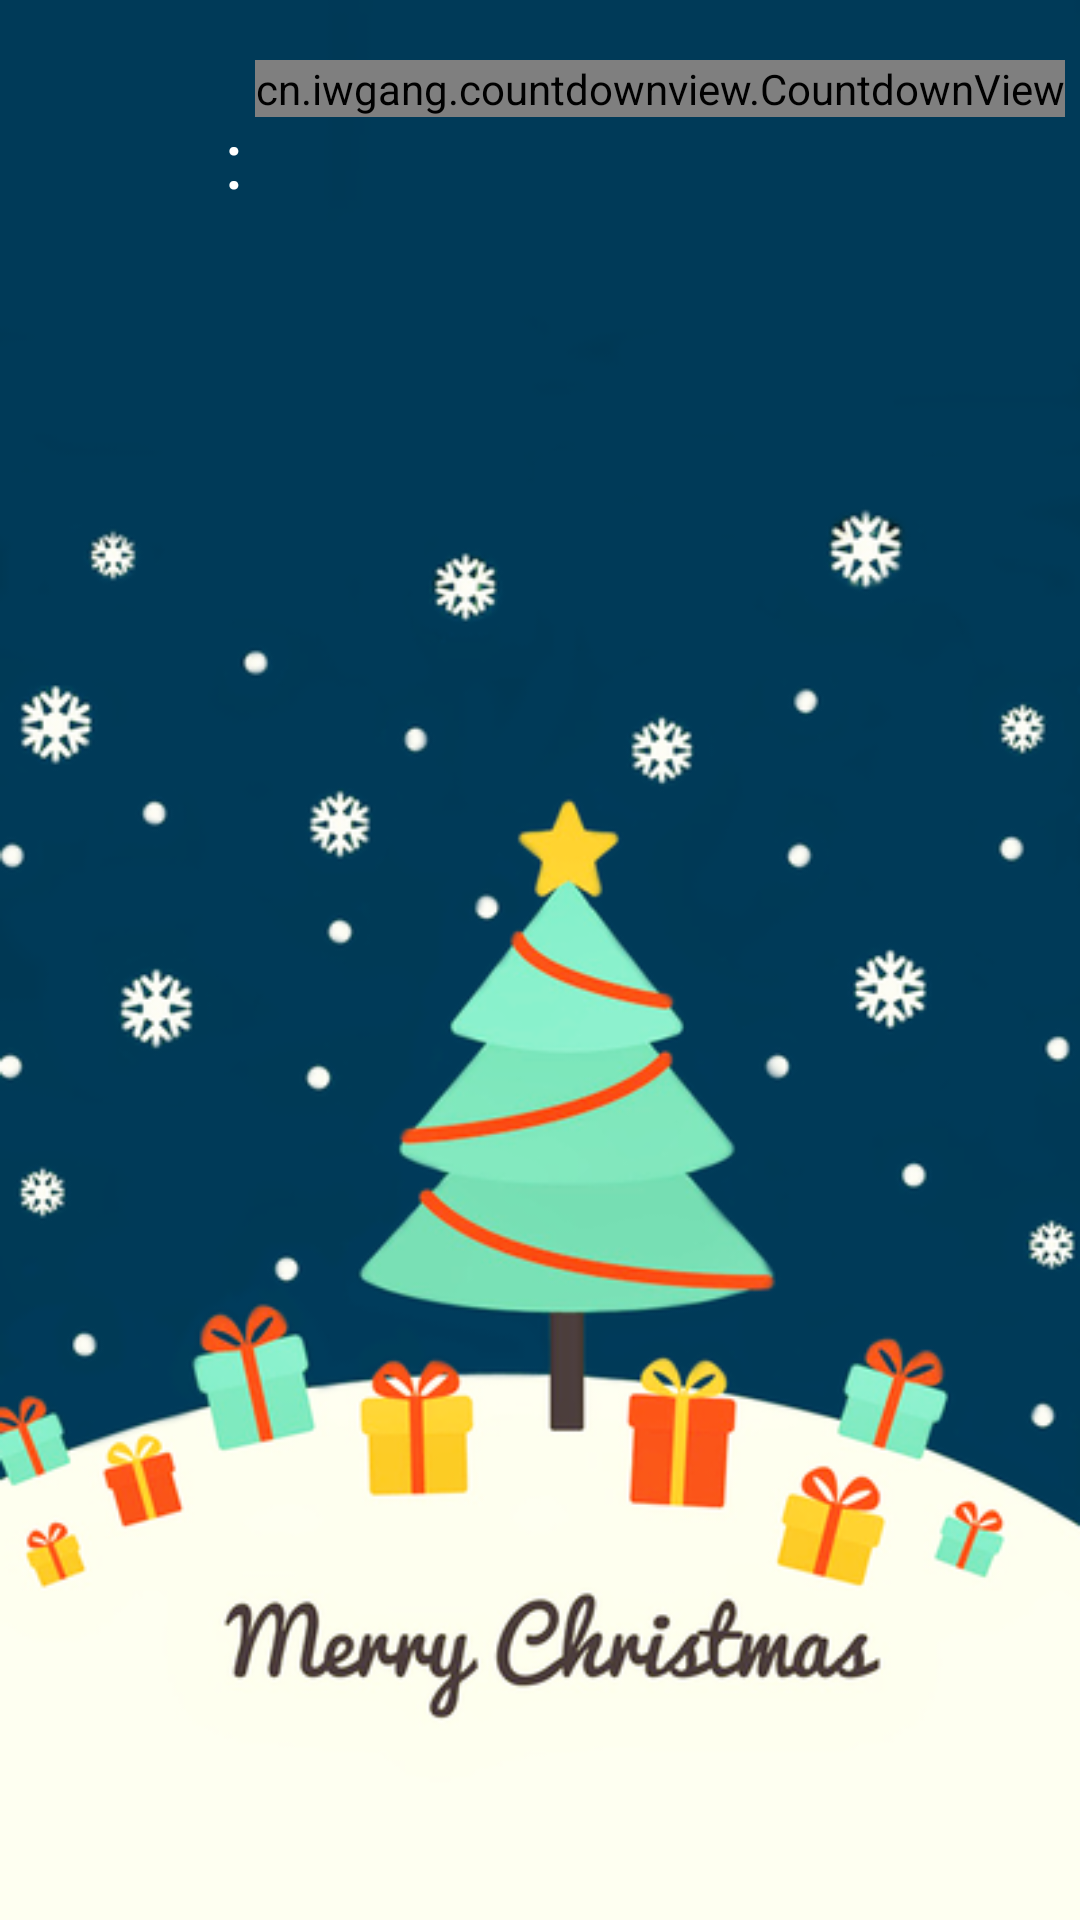

Layout XML and referenced resources for this Android screen:
<!-- AndroidManifest.xml: application theme AppTheme -->
<!-- res/layout/fragment_dashboard.xml -->
<?xml version="1.0" encoding="utf-8"?>
<RelativeLayout xmlns:android="http://schemas.android.com/apk/res/android"
    xmlns:app="http://schemas.android.com/apk/res-auto"
    android:layout_width="match_parent"
    android:layout_height="match_parent">

    <ImageView
        android:layout_width="match_parent"
        android:layout_height="match_parent"
        android:scaleType="centerCrop"
        android:src="@drawable/bg_home" />

    <LinearLayout
        android:layout_width="match_parent"
        android:layout_height="match_parent"
        android:gravity="center_horizontal"
        android:orientation="horizontal">

        <RelativeLayout
            android:layout_width="match_parent"
            android:layout_height="wrap_content"
            android:layout_marginTop="20dp"
            android:gravity="center">

            <RelativeLayout
                android:id="@+id/rl_days"
                android:layout_width="66dp"
                android:layout_height="66dp"
                android:background="@drawable/bg_day_count">

                <TextView
                    android:id="@+id/textView_days"
                    android:layout_width="match_parent"
                    android:layout_height="match_parent"
                    android:gravity="center"
                    android:textColor="@color/red"
                    android:textSize="20sp" />

            </RelativeLayout>

            <TextView
                android:id="@+id/textView_comma"
                android:layout_width="wrap_content"
                android:layout_height="wrap_content"
                android:layout_marginLeft="4dp"
                android:layout_marginRight="4dp"
                android:text=":"
                android:textColor="@color/white"
                android:textSize="26sp"
                android:layout_toRightOf="@+id/rl_days"
                android:layout_centerInParent="true"/>

            <cn.iwgang.countdownview.CountdownView
                android:id="@+id/countDownView"
                android:layout_width="wrap_content"
                android:layout_height="wrap_content"
                app:isHideTimeBackground="false"
                app:isShowDay="false"
                app:isShowHour="true"
                app:isShowMinute="true"
                app:isShowSecond="true"
                app:isShowTimeBgBorder="true"
                app:isSuffixTextBold="true"
                app:isTimeTextBold="true"
                app:suffix=":"
                app:suffixGravity="center"
                app:suffixTextColor="@color/white"
                app:suffixTextSize="26dp"
                app:timeBgBorderColor="@color/white40"
                app:timeBgBorderRadius="50dp"
                app:timeBgBorderSize="3dp"
                app:timeBgColor="@color/white"
                app:timeBgRadius="50dp"
                app:timeBgSize="60dp"
                app:timeTextColor="@color/red"
                app:timeTextSize="20sp"
                android:layout_toRightOf="@+id/textView_comma"/>

        </RelativeLayout>

    </LinearLayout>

</RelativeLayout>
<!-- resources referenced by this layout -->
<resources>
  <color name="red">#FF0000</color>
  <color name="white">#FFFFFF</color>
  <color name="white40">#40ffffff</color>
  <!-- drawable bg_home: png bitmap (drawable, 115010 bytes) -->
  <style name="AppTheme" parent="Theme.MaterialComponents.Light.NoActionBar.Bridge">
          
          <item name="colorPrimary">@color/colorPrimary</item>
          <item name="colorPrimaryDark">@color/colorPrimaryDark</item>
          <item name="colorAccent">@color/colorAccent</item>
      </style>
  <color name="colorPrimary">#ff0002</color>
  <color name="colorPrimaryDark">#d70913</color>
  <color name="colorAccent">#ff0002</color>
</resources>
